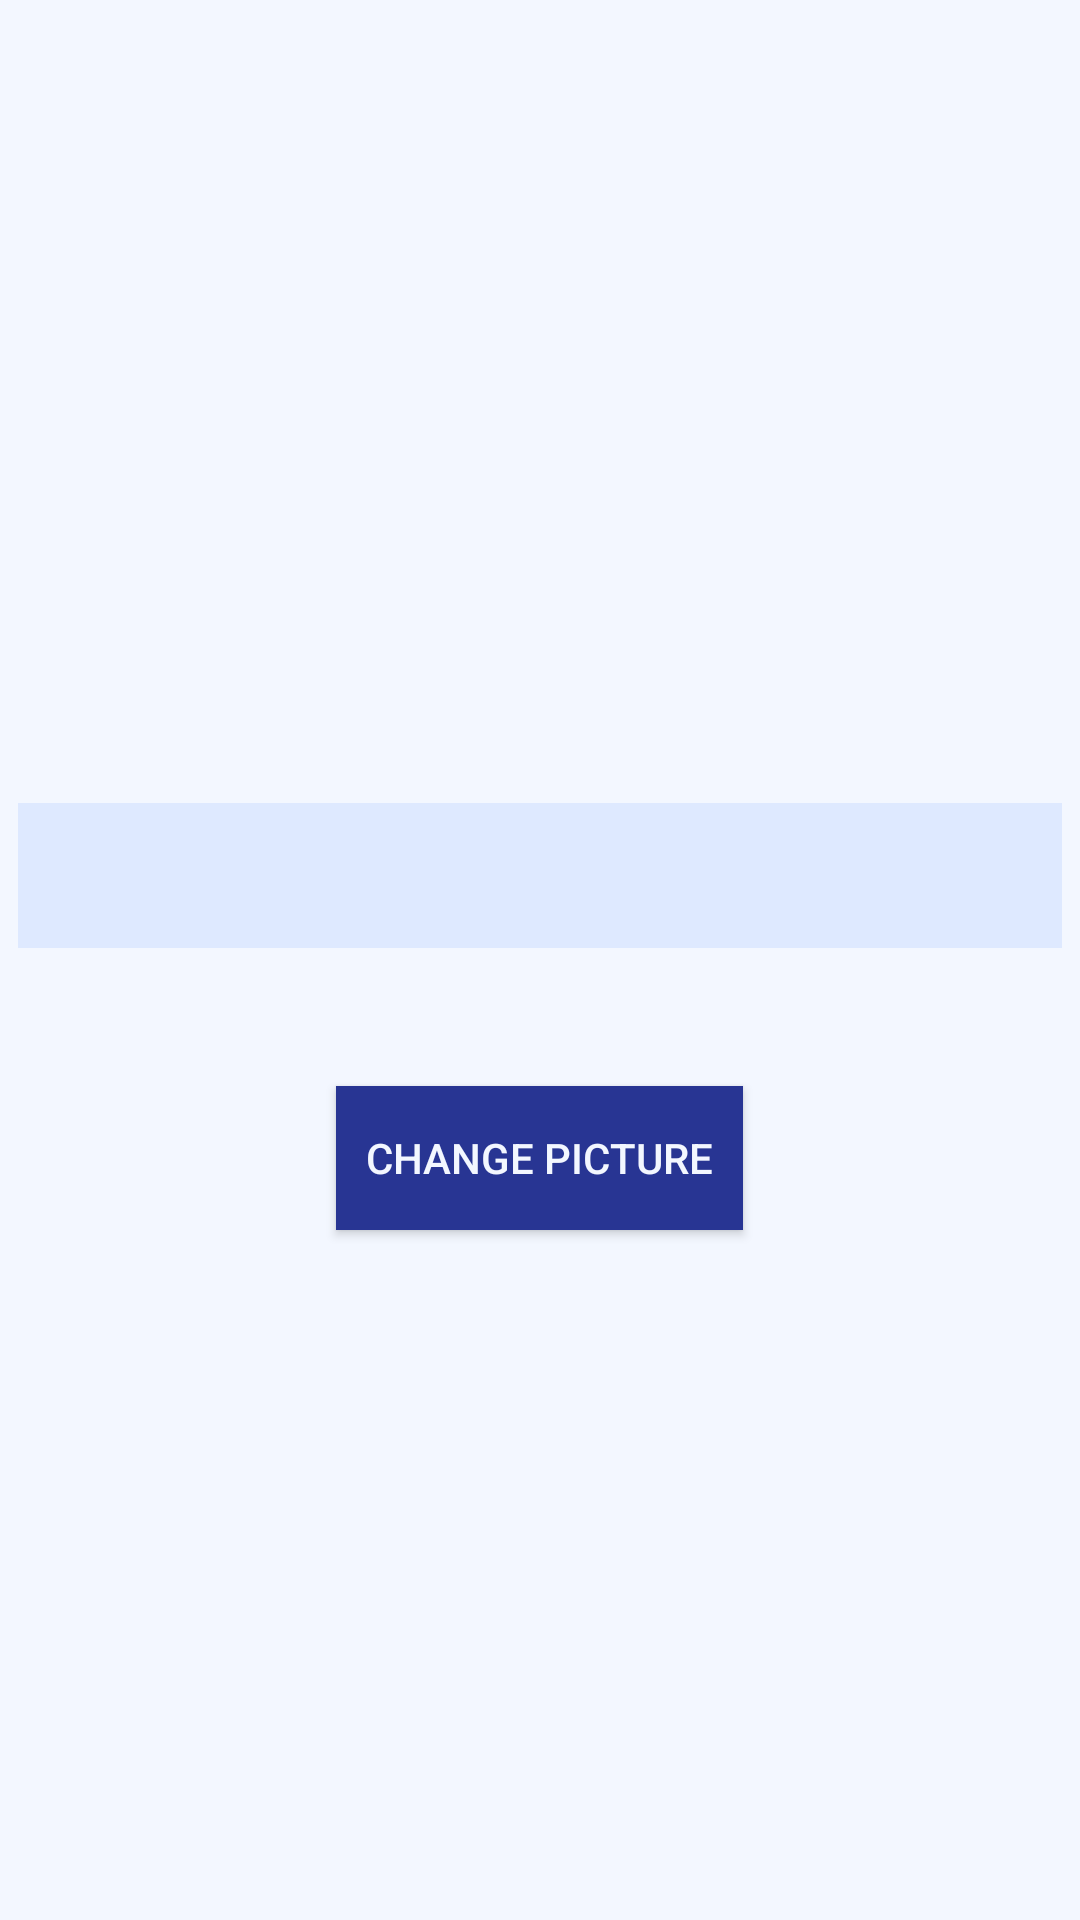

Here is an Android app screen rendered from its layout file. Give the layout XML and the strings, colors and styles it references.
<!-- AndroidManifest.xml: application theme AppTheme -->
<!-- res/layout/activity_change_photo.xml -->
<?xml version="1.0" encoding="utf-8"?>
<LinearLayout xmlns:android="http://schemas.android.com/apk/res/android"
    android:orientation="vertical"
    android:layout_width="fill_parent"
    android:layout_height="fill_parent"
    android:background="@color/color_photobackground">

    <ImageView
        android:id="@+id/targetimage"
        android:layout_width="fill_parent"
        android:layout_height="200dp"
        android:scaleType="centerCrop"
        android:layout_margin="6dp"
        android:src="@drawable/photo"/>

    <TextView
        android:layout_width="match_parent"
        android:id="@+id/username"
        android:layout_height="wrap_content"
        android:layout_margin="6dp"
        android:paddingBottom="8dp"
        android:paddingTop="8dp"
        android:paddingRight="6dp"
        android:textSize="16sp"
        android:gravity="center"
        android:textColor="@color/colorPrimaryDark" />

    <EditText
        android:layout_width="match_parent"
        android:id="@+id/nickname"
        android:layout_height="wrap_content"
        android:layout_margin="6dp"
        android:paddingBottom="8dp"
        android:paddingTop="8dp"
        android:paddingRight="6dp"
        android:textSize="24sp"
        android:gravity="center"
        android:textColor="@color/colorPrimaryDark"
        android:background="@color/color_conversation"
        android:drawableRight="@drawable/edit_crayon"
        />

    <Button
        android:id="@+id/loadimage"
        android:layout_width="wrap_content"
        android:layout_height="wrap_content"
        android:layout_gravity="center_horizontal"
        android:background="#283593"
        android:paddingLeft="10dp"
        android:paddingRight="10dp"
        android:text="Change picture"
        android:layout_marginTop="40dp"
        android:textColor="@color/color_photobackground" />
</LinearLayout>
<!-- resources referenced by this layout -->
<resources>
  <color name="colorPrimaryDark">#303F9F</color>
  <color name="color_conversation">#DEE9FF</color>
  <color name="color_photobackground">#F3F7FF</color>
  <style name="AppTheme" parent="Theme.AppCompat.Light.DarkActionBar">
          
          <item name="colorPrimary">#283593</item>
          <item name="colorPrimaryDark">#1A237E</item>
          <item name="colorAccent">#E8EAF6</item>
      </style>
</resources>
